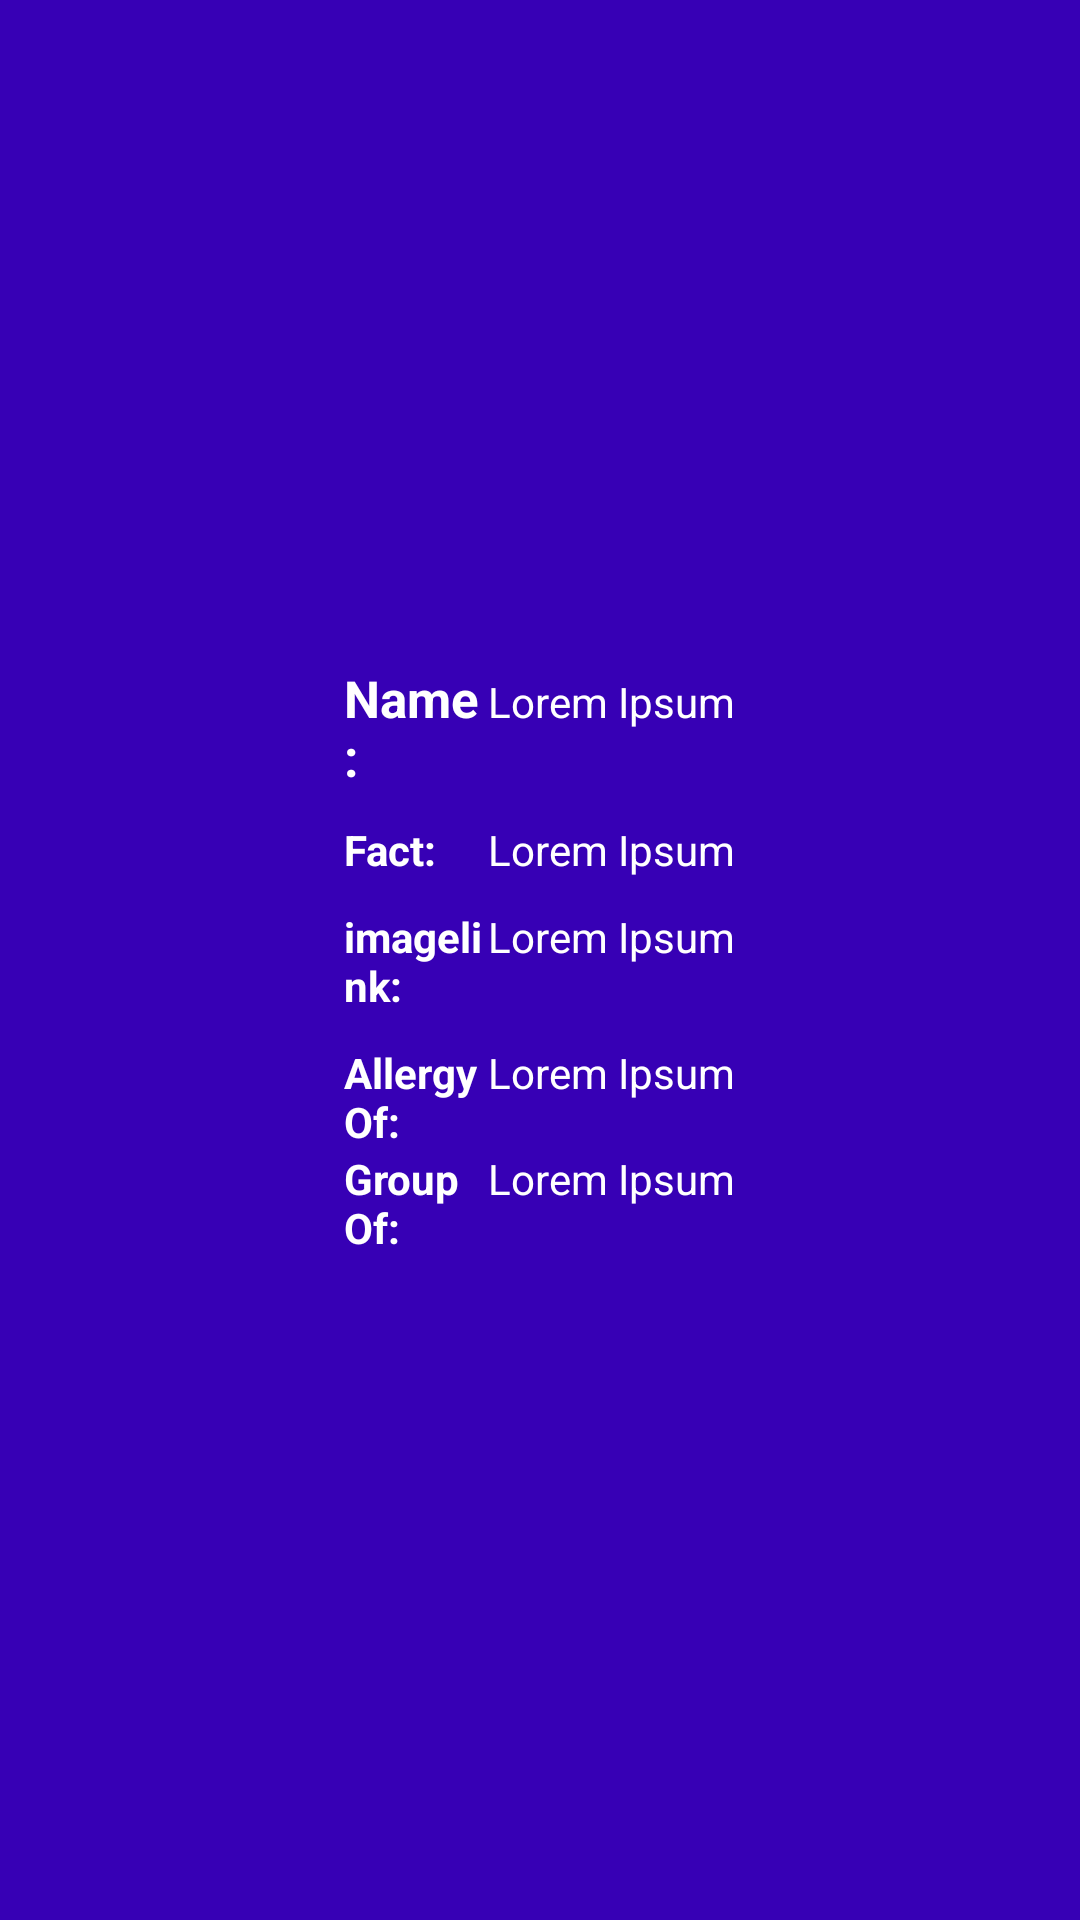

Reconstruct the res/layout file that produces this screen, plus the resources it refers to.
<!-- AndroidManifest.xml: application theme Theme.Retrofit2API -->
<!-- res/layout/cell.xml -->
<?xml version="1.0" encoding="utf-8"?>
<RelativeLayout xmlns:android="http://schemas.android.com/apk/res/android"
    android:layout_width="match_parent"
    android:layout_height="130dp"
    android:gravity="center"
    android:background="@color/colorPrimaryDark">

    <LinearLayout
        android:layout_width="wrap_content"
        android:layout_height="wrap_content"
        android:orientation="vertical">


        <LinearLayout
            android:layout_width="match_parent"
            android:layout_height="wrap_content"
            android:layout_marginBottom="10dp"
            android:orientation="horizontal">

            <TextView
                android:layout_width="48dp"
                android:layout_height="wrap_content"
                android:text="Name: "
                android:textColor="@android:color/white"
                android:textSize="17sp"
                android:textStyle="bold" />

            <TextView
                android:id="@+id/fcName"
                android:layout_width="match_parent"
                android:layout_height="wrap_content"
                android:text="Lorem Ipsum"
                android:textColor="@android:color/white"/>


        </LinearLayout>


        <LinearLayout
            android:layout_width="match_parent"
            android:layout_height="wrap_content"
            android:layout_marginBottom="10dp"
            android:orientation="horizontal">

            <TextView
                android:layout_width="48dp"
                android:layout_height="wrap_content"
                android:text="Fact: "
                android:textColor="@android:color/white"
                android:textStyle="bold" />

            <TextView
                android:id="@+id/fcFacts"
                android:layout_width="match_parent"
                android:layout_height="wrap_content"
                android:text="Lorem Ipsum"
                android:textColor="@android:color/white"/>


        </LinearLayout>

        <LinearLayout
            android:layout_width="match_parent"
            android:layout_height="wrap_content"
            android:layout_marginBottom="10dp"
            android:orientation="horizontal">

            <TextView
                android:layout_width="48dp"
                android:layout_height="wrap_content"
                android:text="imagelink: "
                android:textColor="@android:color/white"
                android:textStyle="bold" />

            <TextView
                android:id="@+id/fcImages"
                android:layout_width="match_parent"
                android:layout_height="wrap_content"
                android:text="Lorem Ipsum"
                android:textColor="@android:color/white"/>


        </LinearLayout>

        <LinearLayout
            android:layout_width="match_parent"
            android:layout_height="wrap_content"
            android:orientation="horizontal">

            <TextView
                android:layout_width="48dp"
                android:layout_height="wrap_content"
                android:text="Allergy Of: "
                android:textColor="@android:color/white"
                android:textStyle="bold" />

            <TextView
                android:id="@+id/allergyof"
                android:layout_width="match_parent"
                android:layout_height="wrap_content"
                android:text="Lorem Ipsum"
                android:textColor="@android:color/white"/>


        </LinearLayout>
        <LinearLayout
            android:layout_width="match_parent"
            android:layout_height="wrap_content"
            android:orientation="horizontal">

            <TextView
                android:layout_width="48dp"
                android:layout_height="wrap_content"
                android:text="Group Of: "
                android:textColor="@android:color/white"
                android:textStyle="bold" />

            <TextView
                android:id="@+id/groupof"
                android:layout_width="match_parent"
                android:layout_height="wrap_content"
                android:text="Lorem Ipsum"
                android:textColor="@android:color/white"/>


        </LinearLayout>


    </LinearLayout>

</RelativeLayout>
<!-- resources referenced by this layout -->
<resources>
  <color name="colorPrimaryDark">#FF3700B5</color>
  <style name="Theme.Retrofit2API" parent="Theme.MaterialComponents.DayNight.DarkActionBar">
          
          <item name="colorPrimary">@color/purple_500</item>
          <item name="colorPrimaryVariant">@color/purple_700</item>
          <item name="colorOnPrimary">@color/white</item>
          
          <item name="colorSecondary">@color/teal_200</item>
          <item name="colorSecondaryVariant">@color/teal_700</item>
          <item name="colorOnSecondary">@color/black</item>
          
          <item name="android:statusBarColor" tools:targetApi="l">?attr/colorPrimaryVariant</item>
          
      </style>
  <color name="purple_500">#FF6200EE</color>
  <color name="purple_700">#FF3700B3</color>
  <color name="white">#FFFFFFFF</color>
  <color name="teal_200">#FF03DAC5</color>
  <color name="teal_700">#FF018786</color>
  <color name="black">#FF000000</color>
</resources>
